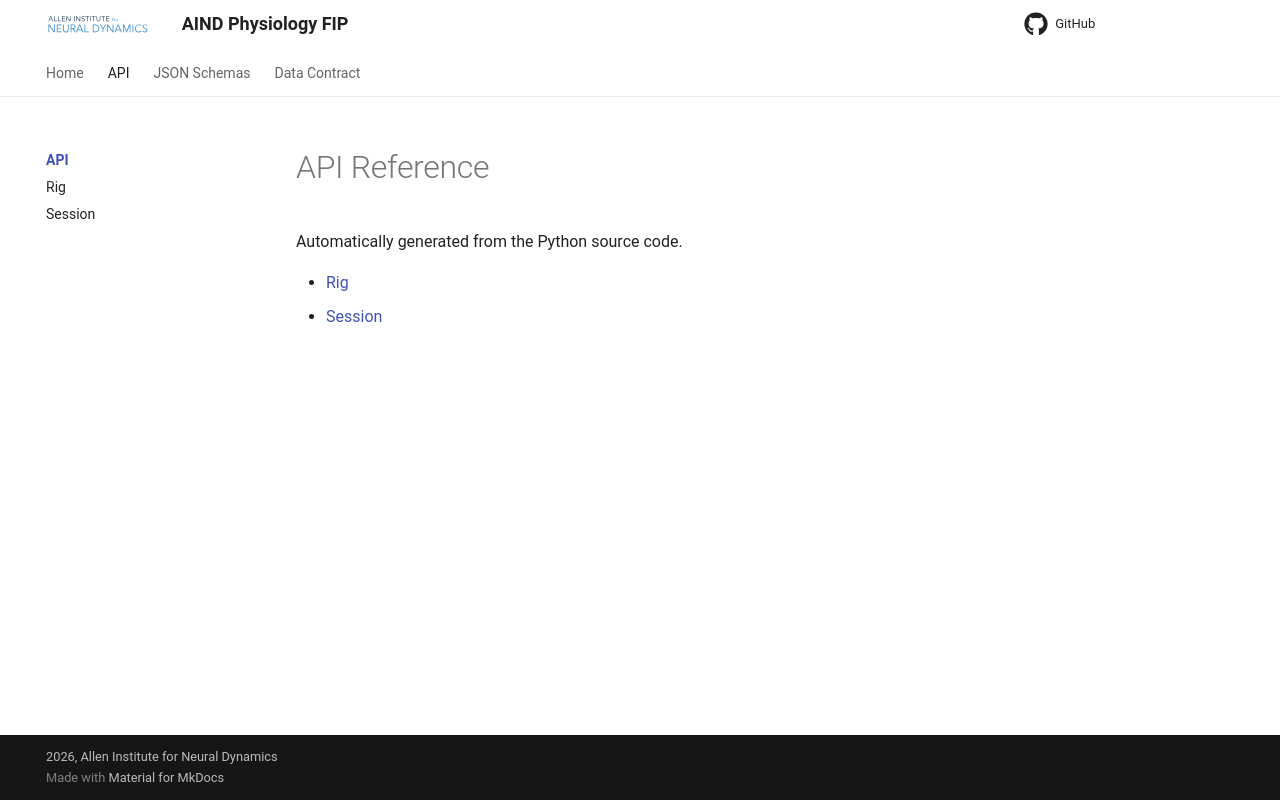

repository: AllenNeuralDynamics/Aind.Physiology.Fip · page: api/index.html · generator: mkdocs

# API Reference

Automatically generated from the Python source code.

- [Rig](rig.md)
- [Session](session.md)
